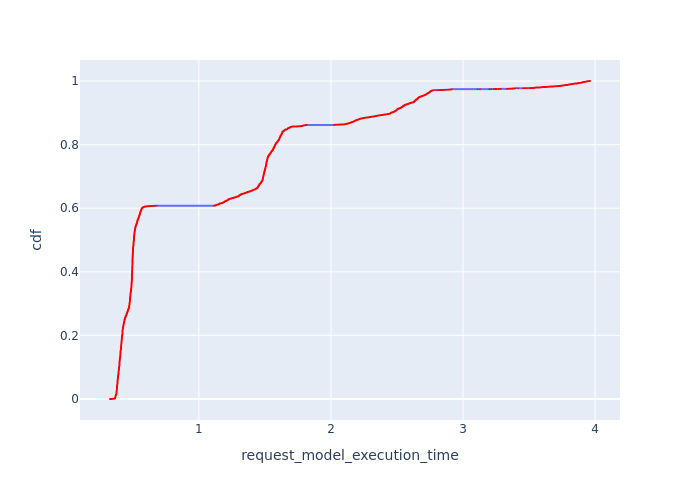

Source data for this figure (header and first rows):
, Request Id, request_model_execution_time, cdf
0, 1, 0.3268, 7.232749891508752e-05
1, 5, 0.3318, 0.0001447
2, 9, 0.3366, 0.000217
3, 11, 0.3388, 0.0002893
4, 12, 0.341, 0.0003616
5, 13, 0.341, 0.000434
6, 21, 0.3482, 0.0005063
7, 22, 0.3497, 0.0005786
8, 23, 0.3497, 0.0006509
9, 24, 0.3512, 0.0007233
10, 27, 0.3523, 0.0007956
11, 33, 0.3547, 0.0008679
12, 40, 0.3603, 0.0009403
13, 42, 0.3617, 0.001013
5378, 5423, 0.3619, 0.001085
5379, 5425, 0.3619, 0.001157
5380, 5426, 0.3619, 0.00123
5376, 5420, 0.3619, 0.001302
5377, 5421, 0.3619, 0.001374
5375, 5419, 0.3619, 0.001447
5381, 5428, 0.3619, 0.001519
5373, 5416, 0.3619, 0.001591
5374, 5417, 0.3619, 0.001664
5370, 5414, 0.3619, 0.001736
5371, 5415, 0.3619, 0.001808
5368, 5412, 0.3619, 0.001881
5369, 5413, 0.3619, 0.001953
5365, 5410, 0.3619, 0.002025
5366, 5411, 0.3619, 0.002097
5382, 5430, 0.363, 0.00217
5383, 5434, 0.3636, 0.002242
6901, 6960, 0.3648, 0.002314
6893, 6950, 0.3648, 0.002387
6897, 6956, 0.3648, 0.002459
6898, 6957, 0.3648, 0.002531
6899, 6958, 0.3648, 0.002604
6900, 6959, 0.3648, 0.002676
6894, 6952, 0.3648, 0.002748
6895, 6953, 0.3648, 0.002821
6896, 6955, 0.3648, 0.002893
6891, 6948, 0.3648, 0.002965
6892, 6949, 0.3648, 0.003038
6888, 6946, 0.3648, 0.00311
6889, 6947, 0.3648, 0.003182
6886, 6944, 0.3648, 0.003255
6887, 6945, 0.3648, 0.003327
6885, 6942, 0.3648, 0.003399
6882, 6940, 0.3649, 0.003472
6883, 6941, 0.3649, 0.003544
6879, 6938, 0.3649, 0.003616
6880, 6939, 0.3649, 0.003689
6878, 6936, 0.3649, 0.003761
6875, 6934, 0.3649, 0.003833
6876, 6935, 0.3649, 0.003906
5838, 5892, 0.3653, 0.003978
5839, 5893, 0.3653, 0.00405
6902, 6962, 0.3653, 0.004123
6903, 6963, 0.3653, 0.004195
6905, 6964, 0.3654, 0.004267
6906, 6965, 0.3654, 0.00434
... 13,766 more rows
